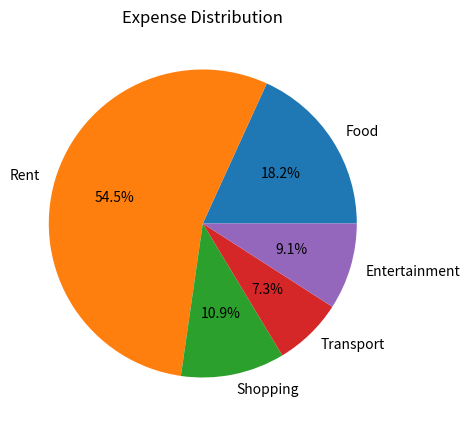

Write Python code to recreate this figure.
# Install required libraries
# !pip install pandas matplotlib

import pandas as pd
import matplotlib.pyplot as plt

data = {
    'Category': ['Salary', 'Food', 'Rent', 'Shopping', 'Transport', 'Entertainment'],
    'Amount': [50000, -5000, -15000, -3000, -2000, -2500]
}

df = pd.DataFrame(data)

print(df)

income = df[df['Amount'] > 0]['Amount'].sum()
expenses = abs(df[df['Amount'] < 0]['Amount'].sum())
savings = income - expenses

print(f"Total Income: ₹{income}")
print(f"Total Expenses: ₹{expenses}")
print(f"Total Savings: ₹{savings}")

expense_df = df[df['Amount'] < 0]

plt.figure(figsize=(8,5))
plt.pie(abs(expense_df['Amount']), labels=expense_df['Category'], autopct='%1.1f%%')
plt.title("Expense Distribution")
plt.show()
